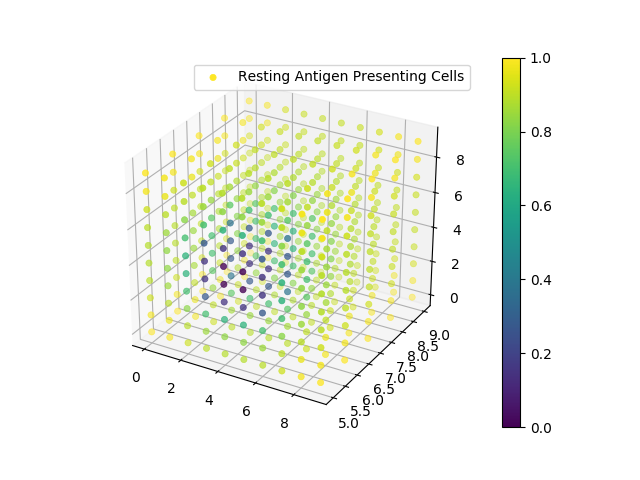

The table this chart was drawn from, first rows:
0, 0, 0, 3.971679E+00
0, 0, 1, 3.969149E+00
0, 0, 2, 3.958558E+00
0, 0, 3, 3.955181E+00
0, 0, 4, 3.954261E+00
0, 0, 5, 3.954261E+00
0, 0, 6, 3.955181E+00
0, 0, 7, 3.958558E+00
0, 0, 8, 3.969149E+00
0, 0, 9, 3.971679E+00
0, 1, 0, 3.971623E+00
0, 1, 1, 3.969039E+00
0, 1, 2, 3.958284E+00
0, 1, 3, 3.954712E+00
0, 1, 4, 3.953675E+00
0, 1, 5, 3.953675E+00
0, 1, 6, 3.954712E+00
0, 1, 7, 3.958284E+00
0, 1, 8, 3.969039E+00
0, 1, 9, 3.971623E+00
0, 2, 0, 3.971515E+00
0, 2, 1, 3.968809E+00
0, 2, 2, 3.957676E+00
0, 2, 3, 3.953619E+00
0, 2, 4, 3.952303E+00
0, 2, 5, 3.952303E+00
0, 2, 6, 3.953619E+00
0, 2, 7, 3.957676E+00
0, 2, 8, 3.968809E+00
0, 2, 9, 3.971515E+00
0, 3, 0, 3.971386E+00
0, 3, 1, 3.968514E+00
0, 3, 2, 3.956846E+00
0, 3, 3, 3.952057E+00
0, 3, 4, 3.950338E+00
0, 3, 5, 3.950338E+00
0, 3, 6, 3.952057E+00
0, 3, 7, 3.956846E+00
0, 3, 8, 3.968514E+00
0, 3, 9, 3.971386E+00
0, 4, 0, 3.971306E+00
0, 4, 1, 3.968333E+00
0, 4, 2, 3.956350E+00
0, 4, 3, 3.951151E+00
0, 4, 4, 3.949197E+00
0, 4, 5, 3.949197E+00
0, 4, 6, 3.951151E+00
0, 4, 7, 3.956350E+00
0, 4, 8, 3.968333E+00
0, 4, 9, 3.971306E+00
0, 5, 0, 3.971306E+00
0, 5, 1, 3.968333E+00
0, 5, 2, 3.956350E+00
0, 5, 3, 3.951151E+00
0, 5, 4, 3.949197E+00
0, 5, 5, 3.949197E+00
0, 5, 6, 3.951151E+00
0, 5, 7, 3.956350E+00
0, 5, 8, 3.968333E+00
0, 5, 9, 3.971306E+00
0, 6, 0, 3.971386E+00
... 939 more rows
